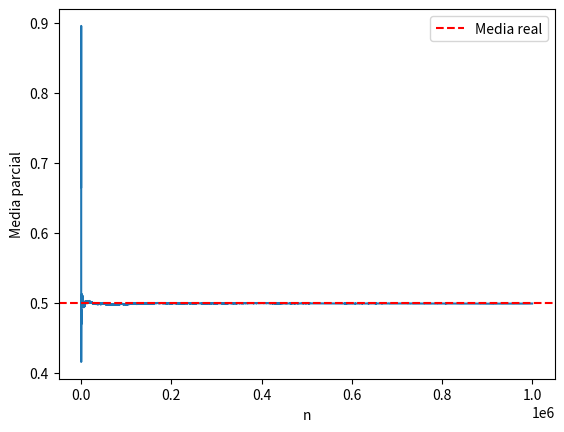

Generate this figure with matplotlib:
import numpy as np
import matplotlib.pyplot as plt

# Parámetro de la distribución exponencial
lambda_param = 2

# Número de valores aleatorios a generar
n = 1000000

# Generar n valores aleatorios de la distribución exponencial
random_values = np.random.exponential(scale=1 / lambda_param, size=n)

# Calcular las medias aritméticas parciales
partial_means = np.cumsum(random_values) / np.arange(1, n + 1)

# Media real de la distribución
media_real = 1 / lambda_param

# Graficar las medias parciales
plt.plot(range(1, n + 1), partial_means)
plt.axhline(media_real, color='red', linestyle='--', label='Media real')
plt.xlabel('n')
plt.ylabel('Media parcial')
plt.legend()
plt.show()
